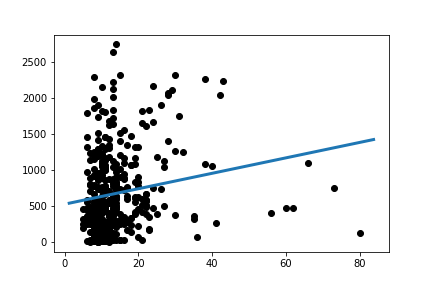

Values plotted in this chart, from the file beside it:
Slope:	10.771823292743868
Intercept:	522.8
R_value:	0.1738
P_value:	0.0004124
